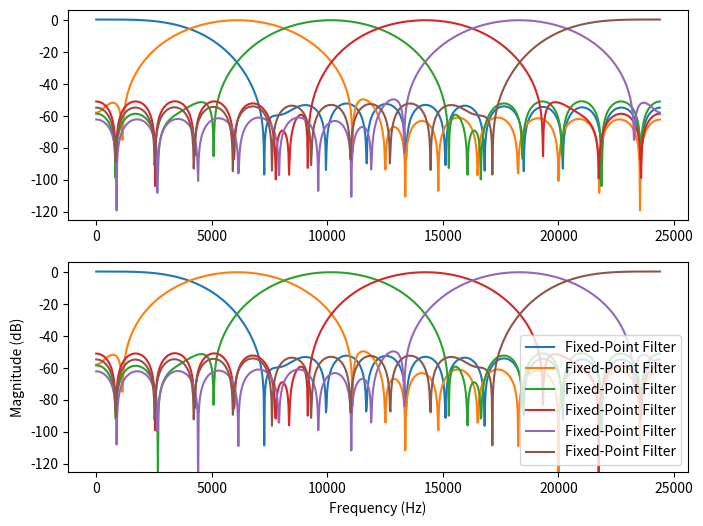

Reproduce this figure in Python.
import numpy as np
import scipy.signal as signal
import matplotlib.pyplot as plt

Fs = 48828.125  # Sampling Rate
num_taps = 29  # Number of taps per filter

M = 6
filter_width = Fs / (2 * M)
center_frequencies = np.linspace(filter_width/2, Fs/2 - filter_width/2, M, endpoint=True)  # Subband centers

# Floating-point filter design
filters = []
for center_frecuency in center_frequencies:
    low_edge = max(0.1, center_frecuency - filter_width/2)
    high_edge = min(Fs / 2 - 0.1, center_frecuency + filter_width/2)
    #print("low_edge:", low_edge, "  high_edge:", high_edge)
    taps = signal.firwin(num_taps, [low_edge, high_edge], fs=Fs, pass_zero=False)
    filters.append(taps)

plt.figure(figsize=(8, 6))

# Plot floating-point response
plt.subplot(2, 1, 1)
for i in range(0, len(filters)):  # Plot a subset of filters
    w, h = signal.freqz(filters[i], worN=1024, fs=Fs)
    plt.plot(w, 20 * np.log10(abs(h) + 1e-12), label=f"Filter {i} ({center_frequencies[i]:.1f} Hz)")
ylim1 = plt.gca().get_ylim()

# Scale coefficients to fixed-point
filters_scaled_all = []
for filter in filters:
    max_scale = 2**15 / np.max(filter)
    scale_factor = 2**int(np.floor(np.log2(max_scale)))
    print("scale_factor=2**", int(np.floor(np.log2(max_scale))))

    filter_scaled = np.round(filter * scale_factor).astype(np.int16)
    filters_scaled_all.append(filter_scaled)

    # filter fixed point for plot
    filter_fixed_point = filter_scaled / scale_factor

    plt.subplot(2, 1, 2)
    w, h = signal.freqz(filter_fixed_point, worN=1024, fs=Fs)
    plt.plot(w, 20 * np.log10(abs(h) + 1e-12), label="Fixed-Point Filter")
    plt.ylabel("Magnitude (dB)")
    plt.xlabel("Frequency (Hz)")
    plt.ylim(ylim1)
    plt.legend()

plt.show()


def print_all_vhdl_format(filters):
    num_filters = len(filters)
    for i, filter in enumerate(filters):
        taps_hex = [f"{np.uint16(tap):04X}" for tap in filter]
        formatted = ", ".join([f'x"{tap}"' for tap in taps_hex])
        if i < num_filters - 1:
            print(f"({formatted}),")
        else:
            print(f"({formatted})")   # No comma for last row


print_all_vhdl_format(np.array(filters_scaled_all))
